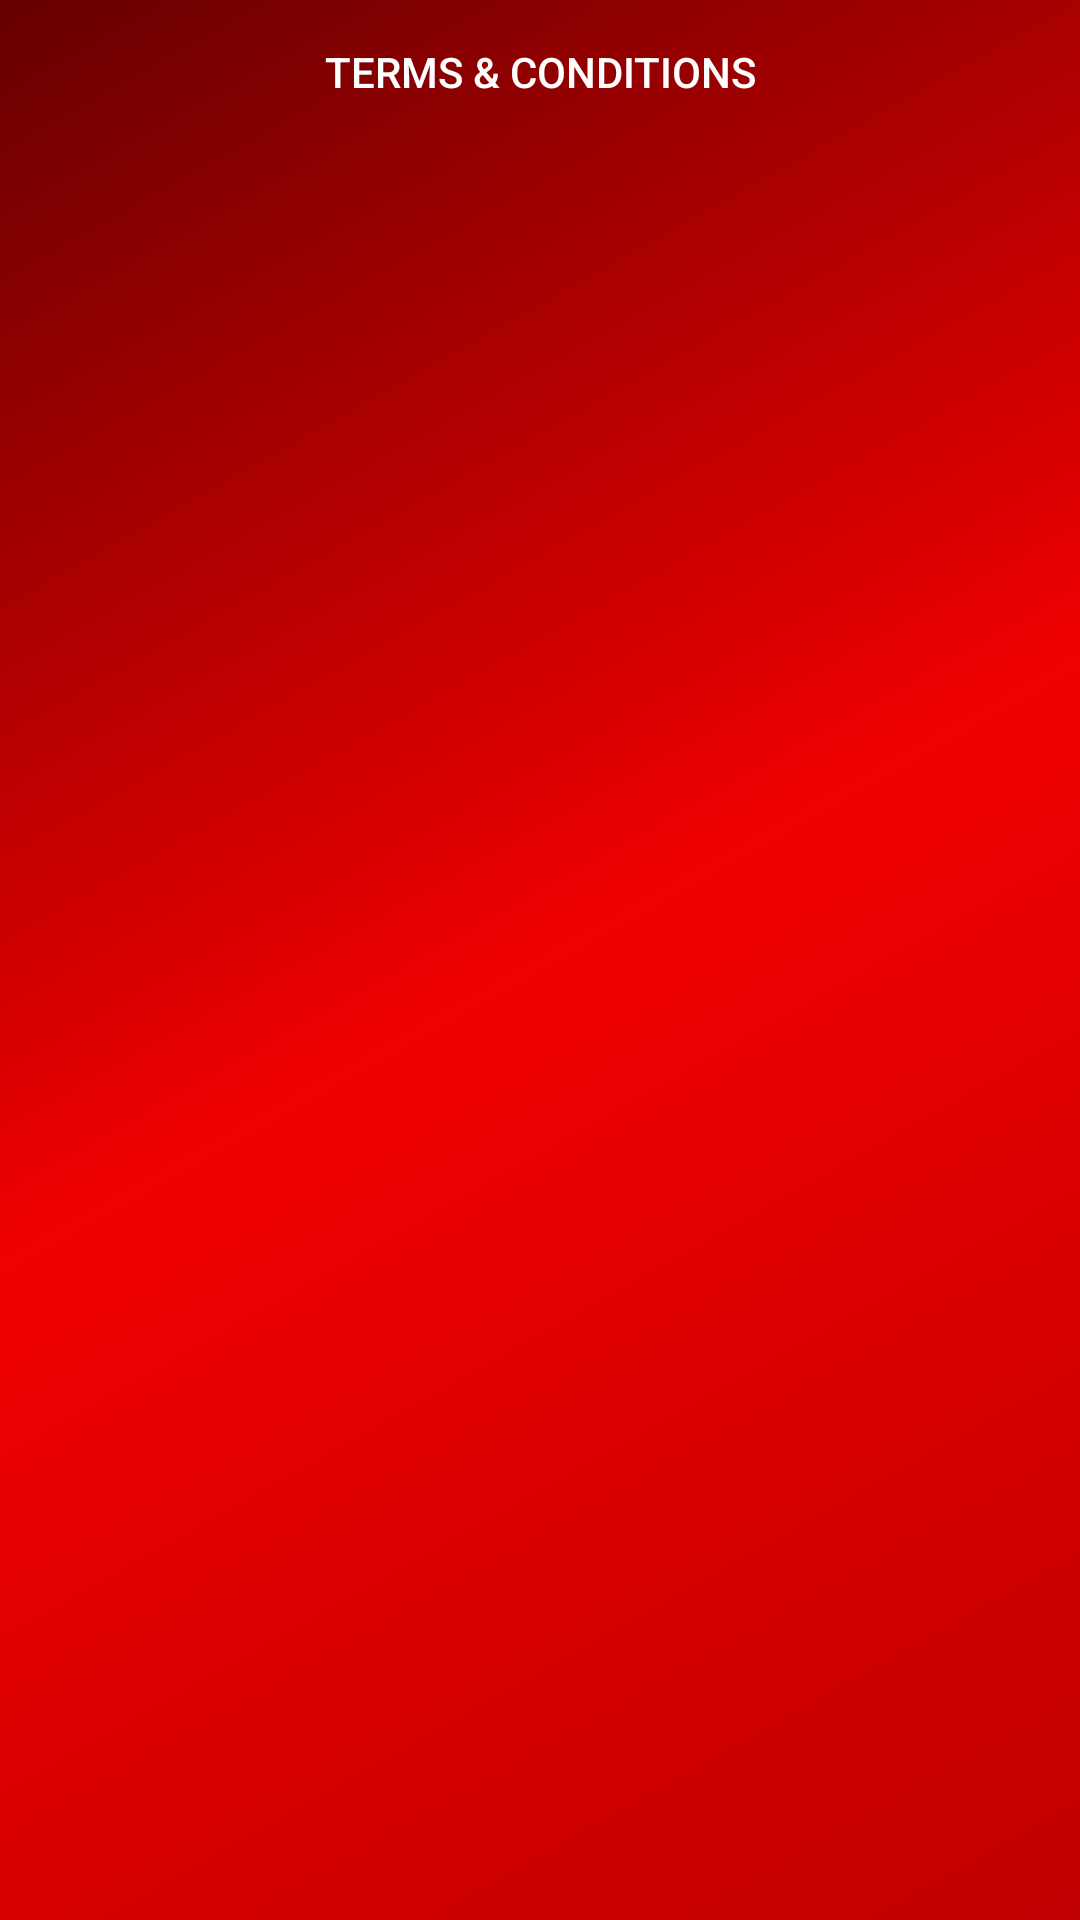

Layout XML and referenced resources for this Android screen:
<!-- AndroidManifest.xml: application theme Theme.TeamHFinalProject -->
<!-- res/layout/nav_footer_main.xml -->
<?xml version="1.0" encoding="utf-8"?>
<LinearLayout xmlns:android="http://schemas.android.com/apk/res/android"
    xmlns:app="http://schemas.android.com/apk/res-auto"
    android:layout_width="match_parent"
    android:layout_height="wrap_content"
    android:layout_gravity="bottom"
    android:background="@drawable/side_nav_bar"
    android:orientation="vertical"
    android:paddingLeft="@dimen/activity_horizontal_margin"
    android:paddingTop="@dimen/activity_vertical_margin"
    android:paddingRight="@dimen/activity_horizontal_margin"
    android:paddingBottom="@dimen/activity_vertical_margin"
    android:theme="@style/ThemeOverlay.AppCompat.Dark">

    <Button
        android:id="@+id/nav_button_terms"
        android:layout_width="match_parent"
        android:layout_height="wrap_content"
        android:background="#00000000"
        android:backgroundTint="#00000000"
        android:text="@string/terms_conditions"
        android:textAlignment="center"
        app:icon="@android:drawable/ic_dialog_alert" />
</LinearLayout>
<!-- resources referenced by this layout -->
<resources>
  <!-- drawable side_nav_bar (drawable) -->
  <shape xmlns:android="http://schemas.android.com/apk/res/android"
      android:shape="rectangle">
      <gradient
          android:angle="135"
          android:centerColor="#f00000"
          android:endColor="#660000"
          android:startColor="#bf0000"
          android:type="linear" />
  </shape>
  <string name="terms_conditions">Terms &amp; Conditions</string>
  <style name="Theme.TeamHFinalProject" parent="Theme.MaterialComponents.DayNight.DarkActionBar">
          
          <item name="colorPrimary">@color/purple_500</item>
          <item name="colorPrimaryVariant">@color/purple_700</item>
          <item name="colorOnPrimary">@color/white</item>
          
          <item name="colorSecondary">@color/teal_200</item>
          <item name="colorSecondaryVariant">@color/teal_700</item>
          <item name="colorOnSecondary">@color/black</item>
          
          <item name="android:statusBarColor" tools:targetApi="l">?attr/colorPrimaryVariant</item>
          
      </style>
  <!-- not gathered from this repository: default colours our renderer supplied (Android Studio template values) -->
  <color name="purple_500">#FF6200EE</color>
  <color name="purple_700">#FF3700B3</color>
  <color name="teal_200">#FF03DAC5</color>
  <color name="teal_700">#FF018786</color>
  <color name="black">#FF000000</color>
  <color name="white">#FFFFFFFF</color>
</resources>
